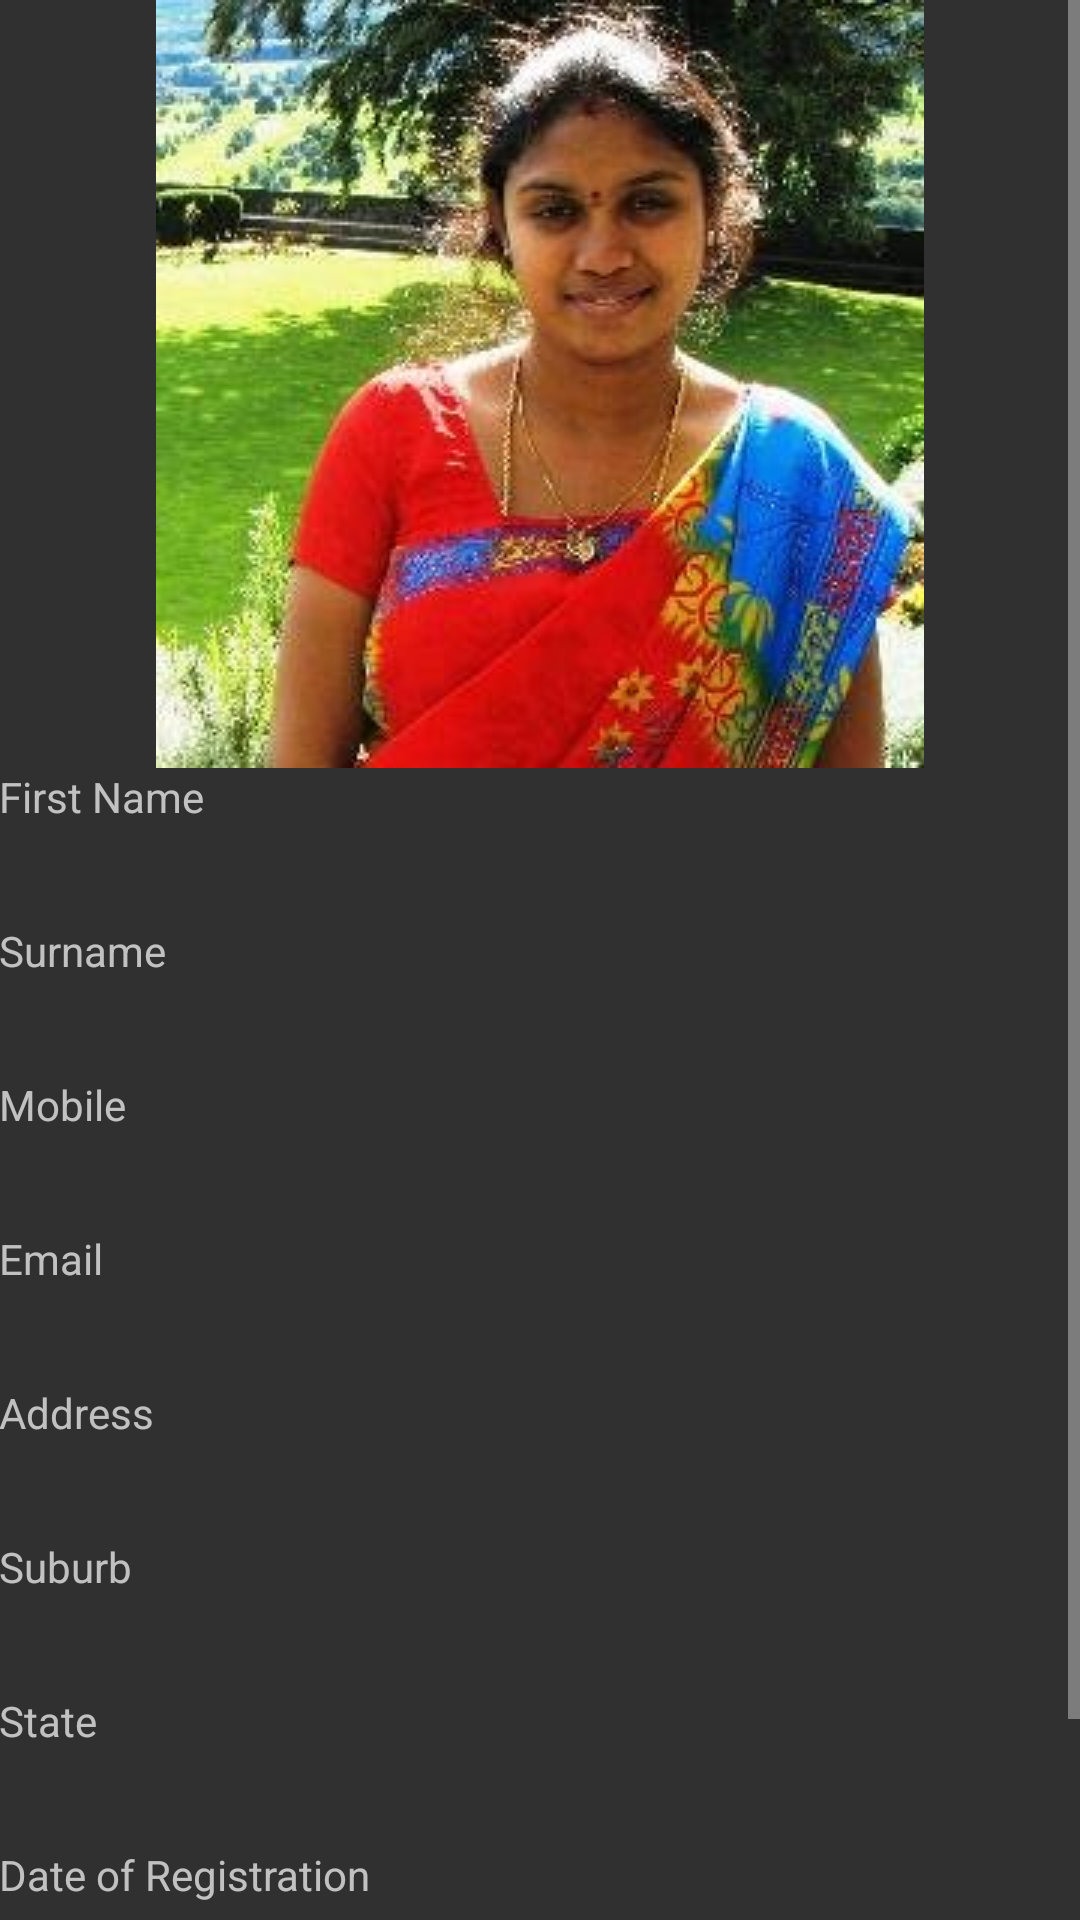

Produce the Android XML layout that renders to this screen, including the resource entries it uses.
<!-- AndroidManifest.xml: application theme AppTheme -->
<!-- res/layout/cook_profile.xml -->
<ScrollView xmlns:android="http://schemas.android.com/apk/res/android"
    xmlns:tools="http://schemas.android.com/tools"
    android:layout_width="fill_parent"
    android:layout_height="fill_parent">

    <LinearLayout
        android:layout_width="match_parent"
        android:orientation="vertical"
        android:layout_height="match_parent" android:paddingLeft="@dimen/activity_horizontal_margin"
        android:paddingRight="@dimen/activity_horizontal_margin"
        android:paddingTop="@dimen/activity_vertical_margin"
        android:paddingBottom="@dimen/activity_vertical_margin" tools:context=".CookProfile">


        <ImageView
            android:layout_width="match_parent"
            android:layout_height="match_parent"
            android:id="@+id/editTextCook_Pic"
            android:src="@drawable/profile"/>

        <TextView
            android:layout_width="wrap_content"
            android:layout_height="wrap_content"
            android:text="Cook ID"
            android:visibility="gone"/>

        <TextView
            android:layout_width="match_parent"
            android:layout_height="wrap_content"
            android:id="@+id/editC_ID"
            android:visibility="gone"/>

        <TextView
            android:layout_width="match_parent"
            android:layout_height="wrap_content"
            android:id="@+id/editRole"
            android:visibility="gone"/>

        <TextView
            android:layout_width="wrap_content"
            android:layout_height="wrap_content"
            android:text="First Name" />

        <TextView
            android:layout_width="match_parent"
            android:layout_height="wrap_content"
            android:id="@+id/FName"
            android:textSize="24dp"
            android:textStyle="bold"/>

        <TextView
            android:layout_width="wrap_content"
            android:layout_height="wrap_content"
            android:text="Surname"/>

        <TextView
            android:layout_width="match_parent"
            android:layout_height="wrap_content"
            android:id="@+id/sname"
            android:textSize="24dp"
            android:textStyle="bold"/>

        <TextView
            android:layout_width="wrap_content"
            android:layout_height="wrap_content"
            android:text="Mobile" />

        <TextView
            android:layout_width="match_parent"
            android:layout_height="wrap_content"
            android:id="@+id/mob"
            android:textSize="24dp"
            android:textStyle="bold"/>

        <TextView
            android:layout_width="wrap_content"
            android:layout_height="wrap_content"
            android:text="Email" />

        <TextView
            android:layout_width="match_parent"
            android:layout_height="wrap_content"
            android:id="@+id/email"
            android:textSize="24dp"
            android:textStyle="bold"/>

        <TextView
            android:layout_width="wrap_content"
            android:layout_height="wrap_content"
            android:text="Address" />

        <TextView
            android:layout_width="match_parent"
            android:layout_height="wrap_content"
            android:id="@+id/address"
            android:textSize="24dp"
            android:textStyle="bold"/>

        <TextView
            android:layout_width="wrap_content"
            android:layout_height="wrap_content"
            android:text="Suburb"
            />

        <TextView
            android:layout_width="match_parent"
            android:layout_height="wrap_content"
            android:id="@+id/suburb"
            android:textSize="24dp"
            android:textStyle="bold"/>

        <TextView
            android:layout_width="wrap_content"
            android:layout_height="wrap_content"
            android:text="State" />

        <TextView
            android:layout_width="match_parent"
            android:layout_height="wrap_content"
            android:id="@+id/state"
            android:textSize="24dp"
            android:textStyle="bold"/>

        <TextView
            android:layout_width="wrap_content"
            android:layout_height="wrap_content"
            android:text="Date of Registration" />

        <TextView
            android:layout_width="match_parent"
            android:layout_height="wrap_content"
            android:id="@+id/dor"
            android:textSize="24dp"
            android:textStyle="bold"/>

        <Button
            android:layout_width="match_parent"
            android:layout_height="wrap_content"
            android:text="Edit Profile"
            android:id="@+id/buttonEdit"
            />



    </LinearLayout>

</ScrollView>
<!-- resources referenced by this layout -->
<resources>
  <!-- drawable profile: jpg bitmap (drawable, 24875 bytes) -->
  <style name="AppTheme" parent="Theme.AppCompat.NoActionBar">
          
          <item name="colorPrimary">@color/primary_material_dark</item>
          <item name="colorPrimaryDark">@color/primary_dark_material_dark</item>
          <item name="colorAccent">@color/accent_material_dark</item>
          <item name="colorButtonNormal">#B284BE</item>
          <item name="android:colorButtonNormal">#B284BE</item>
      </style>
</resources>
